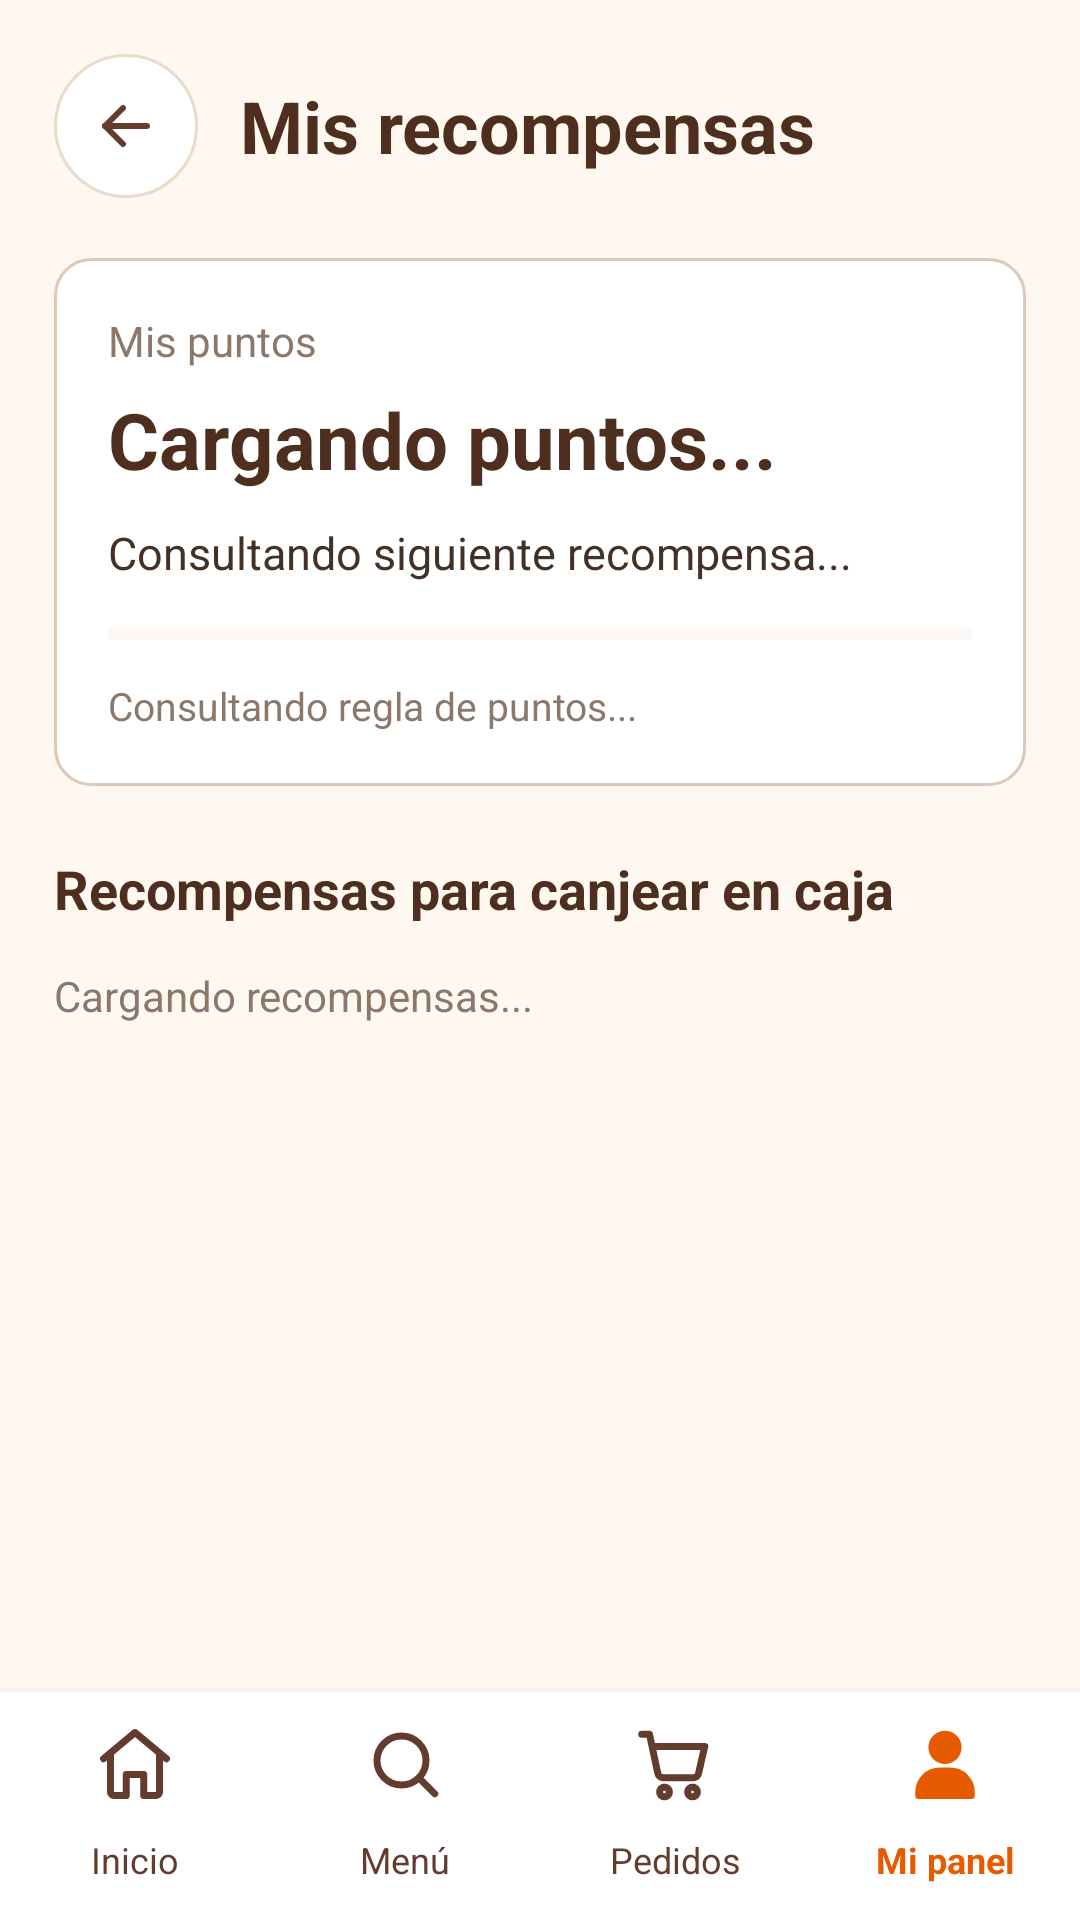

This screen was rendered from an Android layout file. Write that file and the resources it references.
<!-- AndroidManifest.xml: application theme Theme.EduCafe -->
<!-- res/layout/activity_recompensas.xml -->
<?xml version="1.0" encoding="utf-8"?>
<LinearLayout
    xmlns:android="http://schemas.android.com/apk/res/android"
    xmlns:app="http://schemas.android.com/apk/res-auto"
    android:layout_width="match_parent"
    android:layout_height="match_parent"
    android:orientation="vertical"
    android:background="#FFF8F1">

    
    <ScrollView
        android:layout_width="match_parent"
        android:layout_height="0dp"
        android:layout_weight="1"
        android:fillViewport="true">

        <LinearLayout
            android:layout_width="match_parent"
            android:layout_height="wrap_content"
            android:orientation="vertical"
            android:padding="18dp">

            
            <LinearLayout
                android:layout_width="match_parent"
                android:layout_height="wrap_content"
                android:orientation="horizontal"
                android:gravity="center_vertical"
                android:layout_marginBottom="20dp">

                <FrameLayout
                    android:layout_width="48dp"
                    android:layout_height="48dp">

                    <TextView
                        android:id="@+id/btnRegresarRecompensas"
                        android:layout_width="match_parent"
                        android:layout_height="match_parent"
                        android:background="@drawable/bg_circulo_borde"
                        android:clickable="true"
                        android:focusable="true"
                        android:contentDescription="Regresar" />

                    <androidx.appcompat.widget.AppCompatImageView
                        android:layout_width="24dp"
                        android:layout_height="24dp"
                        android:layout_gravity="center"
                        app:srcCompat="@drawable/ic_atras"
                        app:tint="#633C2D"
                        android:contentDescription="@null" />

                </FrameLayout>

                <TextView
                    android:layout_width="0dp"
                    android:layout_height="wrap_content"
                    android:layout_weight="1"
                    android:layout_marginStart="14dp"
                    android:text="Mis recompensas"
                    android:textColor="#4E2F1F"
                    android:textSize="24sp"
                    android:textStyle="bold" />

            </LinearLayout>

            
            <LinearLayout
                android:layout_width="match_parent"
                android:layout_height="wrap_content"
                android:orientation="vertical"
                android:background="@drawable/fondo_campo_login"
                android:padding="18dp"
                android:layout_marginBottom="22dp">

                <TextView
                    android:layout_width="match_parent"
                    android:layout_height="wrap_content"
                    android:text="Mis puntos"
                    android:textColor="#8C786B"
                    android:textSize="14sp" />

                <TextView
                    android:id="@+id/txtPuntosRecompensas"
                    android:layout_width="match_parent"
                    android:layout_height="wrap_content"
                    android:layout_marginTop="6dp"
                    android:text="Cargando puntos..."
                    android:textColor="#4E2F1F"
                    android:textStyle="bold"
                    android:textSize="26sp" />

                <TextView
                    android:id="@+id/txtProximaRecompensa"
                    android:layout_width="match_parent"
                    android:layout_height="wrap_content"
                    android:layout_marginTop="10dp"
                    android:text="Consultando siguiente recompensa..."
                    android:textColor="#433126"
                    android:textSize="15sp" />

                <ProgressBar
                    android:id="@+id/progresoPuntosRecompensas"
                    style="?android:attr/progressBarStyleHorizontal"
                    android:layout_width="match_parent"
                    android:layout_height="10dp"
                    android:layout_marginTop="12dp"
                    android:max="100"
                    android:progress="0"
                    android:progressTint="#6B9B4A"
                    android:progressBackgroundTint="#F1E5D9" />

                <TextView
                    android:id="@+id/txtReglaPuntos"
                    android:layout_width="match_parent"
                    android:layout_height="wrap_content"
                    android:layout_marginTop="10dp"
                    android:text="Consultando regla de puntos..."
                    android:textColor="#8C786B"
                    android:textSize="13sp" />

            </LinearLayout>

            
            <TextView
                android:layout_width="match_parent"
                android:layout_height="wrap_content"
                android:layout_marginBottom="14dp"
                android:text="Recompensas para canjear en caja"
                android:textColor="#4E2F1F"
                android:textStyle="bold"
                android:textSize="18sp" />

            
            <TextView
                android:id="@+id/txtEstadoRecompensas"
                android:layout_width="match_parent"
                android:layout_height="wrap_content"
                android:layout_marginBottom="8dp"
                android:text="Cargando recompensas..."
                android:textColor="#8C786B"
                android:textSize="14sp" />

            
            <LinearLayout
                android:id="@+id/contenedorRecompensas"
                android:layout_width="match_parent"
                android:layout_height="wrap_content"
                android:orientation="vertical" />

        </LinearLayout>

    </ScrollView>

    
    <LinearLayout
        android:layout_width="match_parent"
        android:layout_height="76dp"
        android:orientation="horizontal"
        android:gravity="center"
        android:background="#FFFFFF"
        android:elevation="6dp">

        
        <FrameLayout
            android:layout_width="0dp"
            android:layout_height="match_parent"
            android:layout_weight="1">

            <TextView
                android:id="@+id/navInicioRecompensas"
                android:layout_width="match_parent"
                android:layout_height="match_parent"
                android:gravity="bottom|center_horizontal"
                android:paddingBottom="12dp"
                android:text="Inicio"
                android:textColor="#633C2D"
                android:textSize="12sp"
                android:clickable="true"
                android:focusable="true"
                android:contentDescription="Ir a inicio" />

            <androidx.appcompat.widget.AppCompatImageView
                android:layout_width="28dp"
                android:layout_height="28dp"
                android:layout_gravity="top|center_horizontal"
                android:layout_marginTop="10dp"
                app:srcCompat="@drawable/ic_inicio_nav"
                app:tint="#633C2D"
                android:contentDescription="@null" />

        </FrameLayout>

        
        <FrameLayout
            android:layout_width="0dp"
            android:layout_height="match_parent"
            android:layout_weight="1">

            <TextView
                android:id="@+id/navMenuRecompensas"
                android:layout_width="match_parent"
                android:layout_height="match_parent"
                android:gravity="bottom|center_horizontal"
                android:paddingBottom="12dp"
                android:text="Menú"
                android:textColor="#633C2D"
                android:textSize="12sp"
                android:clickable="true"
                android:focusable="true"
                android:contentDescription="Ir al menú" />

            <androidx.appcompat.widget.AppCompatImageView
                android:layout_width="28dp"
                android:layout_height="28dp"
                android:layout_gravity="top|center_horizontal"
                android:layout_marginTop="10dp"
                app:srcCompat="@drawable/ic_menu"
                app:tint="#633C2D"
                android:contentDescription="@null" />

        </FrameLayout>

        
        <FrameLayout
            android:layout_width="0dp"
            android:layout_height="match_parent"
            android:layout_weight="1">

            <TextView
                android:id="@+id/navPedidosRecompensas"
                android:layout_width="match_parent"
                android:layout_height="match_parent"
                android:gravity="bottom|center_horizontal"
                android:paddingBottom="12dp"
                android:text="Pedidos"
                android:textColor="#633C2D"
                android:textSize="12sp"
                android:clickable="true"
                android:focusable="true"
                android:contentDescription="Ir a pedidos" />

            <androidx.appcompat.widget.AppCompatImageView
                android:layout_width="28dp"
                android:layout_height="28dp"
                android:layout_gravity="top|center_horizontal"
                android:layout_marginTop="10dp"
                app:srcCompat="@drawable/ic_pedidos"
                app:tint="#633C2D"
                android:contentDescription="@null" />

        </FrameLayout>

        
        <FrameLayout
            android:layout_width="0dp"
            android:layout_height="match_parent"
            android:layout_weight="1">

            <TextView
                android:id="@+id/navMiPanelRecompensas"
                android:layout_width="match_parent"
                android:layout_height="match_parent"
                android:gravity="bottom|center_horizontal"
                android:paddingBottom="12dp"
                android:text="Mi panel"
                android:textColor="#E65A00"
                android:textStyle="bold"
                android:textSize="12sp"
                android:clickable="true"
                android:focusable="true"
                android:contentDescription="Ir a mi panel" />

            <androidx.appcompat.widget.AppCompatImageView
                android:layout_width="28dp"
                android:layout_height="28dp"
                android:layout_gravity="top|center_horizontal"
                android:layout_marginTop="10dp"
                app:srcCompat="@drawable/ic_panel_seleccionado"
                app:tint="#E65A00"
                android:contentDescription="@null" />

        </FrameLayout>

    </LinearLayout>

</LinearLayout>
<!-- resources referenced by this layout -->
<resources>
  <!-- drawable bg_circulo_borde (drawable) -->
  <?xml version="1.0" encoding="utf-8"?>
  <shape xmlns:android="http://schemas.android.com/apk/res/android" android:shape="oval">
      <solid android:color="@color/cafe_blanco" />
      <stroke android:width="1dp" android:color="@color/cafe_borde_suave" />
  </shape>
  <!-- drawable fondo_campo_login (drawable) -->
  <?xml version="1.0" encoding="utf-8"?>
  <shape xmlns:android="http://schemas.android.com/apk/res/android"
      android:shape="rectangle">
  
      
      <solid android:color="#FFFFFF" />
  
      
      <corners android:radius="12dp" />
  
      
      <stroke
          android:width="1dp"
          android:color="#DFC8B6" />
  
  </shape>
  <!-- drawable ic_atras (drawable) -->
  <?xml version="1.0" encoding="utf-8"?>
  <vector xmlns:android="http://schemas.android.com/apk/res/android"
      android:width="24dp"
      android:height="24dp"
      android:viewportWidth="24"
      android:viewportHeight="24">
      <path
          android:pathData="M19 12H5"
          android:fillColor="#00000000"
          android:strokeColor="#5C3523"
          android:strokeWidth="2"
          android:strokeLineCap="round"
          android:strokeLineJoin="round" />
      <path
          android:pathData="M11 6l-6 6 6 6"
          android:fillColor="#00000000"
          android:strokeColor="#5C3523"
          android:strokeWidth="2"
          android:strokeLineCap="round"
          android:strokeLineJoin="round" />
  </vector>
  <!-- drawable ic_inicio_nav (drawable) -->
  <?xml version="1.0" encoding="utf-8"?>
  <selector xmlns:android="http://schemas.android.com/apk/res/android">
      <item android:drawable="@drawable/ic_inicio_seleccionado" android:state_checked="true" />
      <item android:drawable="@drawable/ic_inicio" />
  </selector>
  <!-- drawable ic_menu (drawable) -->
  <?xml version="1.0" encoding="utf-8"?>
  <vector xmlns:android="http://schemas.android.com/apk/res/android"
      android:width="24dp"
      android:height="24dp"
      android:viewportWidth="24"
      android:viewportHeight="24">
      <path
          android:pathData="M18 11a7 7 0 1 1-14 0a7 7 0 1 1 14 0"
          android:fillColor="#00000000"
          android:strokeColor="#5C3523"
          android:strokeWidth="2"
          android:strokeLineCap="round"
          android:strokeLineJoin="round" />
      <path
          android:pathData="M20.5 20.5L16 16"
          android:fillColor="#00000000"
          android:strokeColor="#5C3523"
          android:strokeWidth="2"
          android:strokeLineCap="round"
          android:strokeLineJoin="round" />
  </vector>
  <!-- drawable ic_panel_seleccionado (drawable) -->
  <?xml version="1.0" encoding="utf-8"?>
  <vector xmlns:android="http://schemas.android.com/apk/res/android"
      android:width="24dp"
      android:height="24dp"
      android:viewportWidth="24"
      android:viewportHeight="24">
      <path
          android:pathData="M16.75 7.25a4.75 4.75 0 1 1-9.5 0a4.75 4.75 0 1 1 9.5 0"
          android:fillColor="#5C3523" />
      <path
          android:pathData="M3.5 21v-1a7 7 0 0 1 7-7h3a7 7 0 0 1 7 7v1a1 1 0 0 1-1 1h-15a1 1 0 0 1-1-1z"
          android:fillColor="#5C3523" />
  </vector>
  <style name="Theme.EduCafe" parent="Base.Theme.EduCafe" />
  <color name="cafe_blanco">#FFFFFF</color>
  <color name="cafe_borde_suave">#EADBCB</color>
  <!-- drawable ic_inicio_seleccionado (drawable) -->
  <?xml version="1.0" encoding="utf-8"?>
  <vector xmlns:android="http://schemas.android.com/apk/res/android"
      android:width="24dp"
      android:height="24dp"
      android:viewportWidth="24"
      android:viewportHeight="24">
      <path
          android:pathData="M11.36 2.73a1 1 0 0 1 1.28 0l8 6.67A1 1 0 0 1 21 10.2V20a2 2 0 0 1-2 2h-4.5v-6.5h-5V22H5a2 2 0 0 1-2-2v-9.8a1 1 0 0 1 0.36-0.77z"
          android:fillColor="#5C3523" />
  </vector>
  <style name="Base.Theme.EduCafe" parent="Theme.Material3.DayNight.NoActionBar">
          
          
      </style>
</resources>
